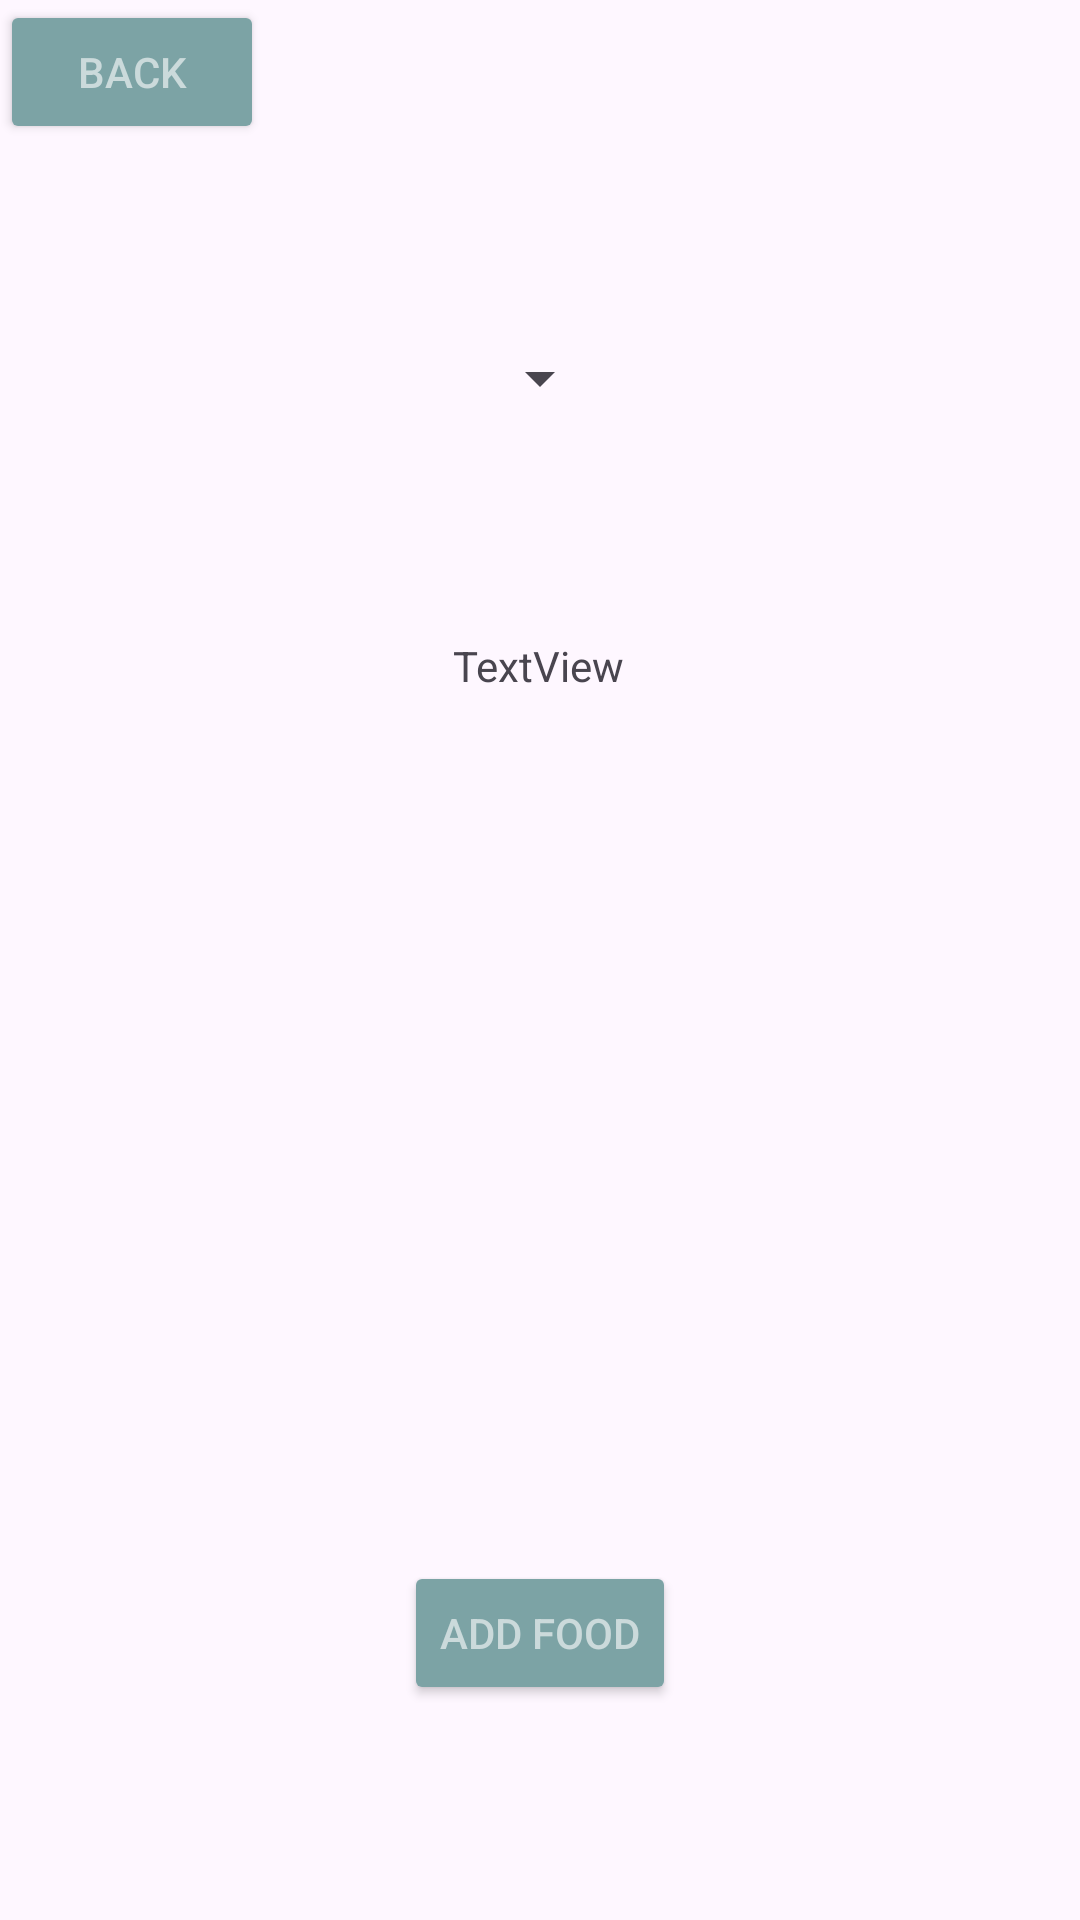

Layout XML and referenced resources for this Android screen:
<!-- AndroidManifest.xml: application theme Theme.MunchFragAgainAgain -->
<!-- res/layout/fragment_add_food.xml -->
<?xml version="1.0" encoding="utf-8"?>
<androidx.constraintlayout.widget.ConstraintLayout xmlns:android="http://schemas.android.com/apk/res/android"
    xmlns:app="http://schemas.android.com/apk/res-auto"
    xmlns:tools="http://schemas.android.com/tools"
    android:id="@+id/foodInfo"
    android:layout_width="match_parent"
    android:layout_height="match_parent"
    tools:context=".AddFoodFragment">


    <Button
        android:id="@+id/backButton"
        android:layout_width="wrap_content"
        android:layout_height="wrap_content"
        android:text="back"
        android:backgroundTint="#7CA3A5"
        android:textColor="#CBDADB"
        app:layout_constraintBottom_toBottomOf="parent"
        app:layout_constraintEnd_toEndOf="parent"
        app:layout_constraintHorizontal_bias="0.0"
        app:layout_constraintStart_toStartOf="parent"
        app:layout_constraintTop_toTopOf="parent"
        app:layout_constraintVertical_bias="0.0" />

    <Spinner
        android:id="@+id/foodChoices"
        android:layout_width="wrap_content"
        android:layout_height="wrap_content"
        app:layout_constraintBottom_toBottomOf="parent"
        app:layout_constraintEnd_toEndOf="parent"
        app:layout_constraintStart_toStartOf="parent"
        app:layout_constraintTop_toTopOf="parent"
        app:layout_constraintVertical_bias="0.185" />

    <TextView
        android:id="@+id/textView"
        android:layout_width="wrap_content"
        android:layout_height="wrap_content"
        android:text="TextView"
        app:layout_constraintBottom_toBottomOf="parent"
        app:layout_constraintEnd_toEndOf="parent"
        app:layout_constraintHorizontal_bias="0.498"
        app:layout_constraintStart_toStartOf="parent"
        app:layout_constraintTop_toBottomOf="@+id/foodChoices"
        app:layout_constraintVertical_bias="0.154" />

    <Button
        android:id="@+id/addFoodButton"
        android:layout_width="wrap_content"
        android:layout_height="wrap_content"
        android:text="add food"
        android:backgroundTint="#7CA3A5"
        android:textColor="#CBDADB"
        app:layout_constraintBottom_toBottomOf="parent"
        app:layout_constraintEnd_toEndOf="parent"
        app:layout_constraintStart_toStartOf="parent"
        app:layout_constraintTop_toBottomOf="@+id/textView"
        app:layout_constraintVertical_bias="0.801" />
</androidx.constraintlayout.widget.ConstraintLayout>
<!-- resources referenced by this layout -->
<resources>
  <style name="Theme.MunchFragAgainAgain" parent="Base.Theme.MunchFragAgainAgain" />
  <style name="Base.Theme.MunchFragAgainAgain" parent="Theme.Material3.DayNight.NoActionBar">
          
          
      </style>
</resources>
